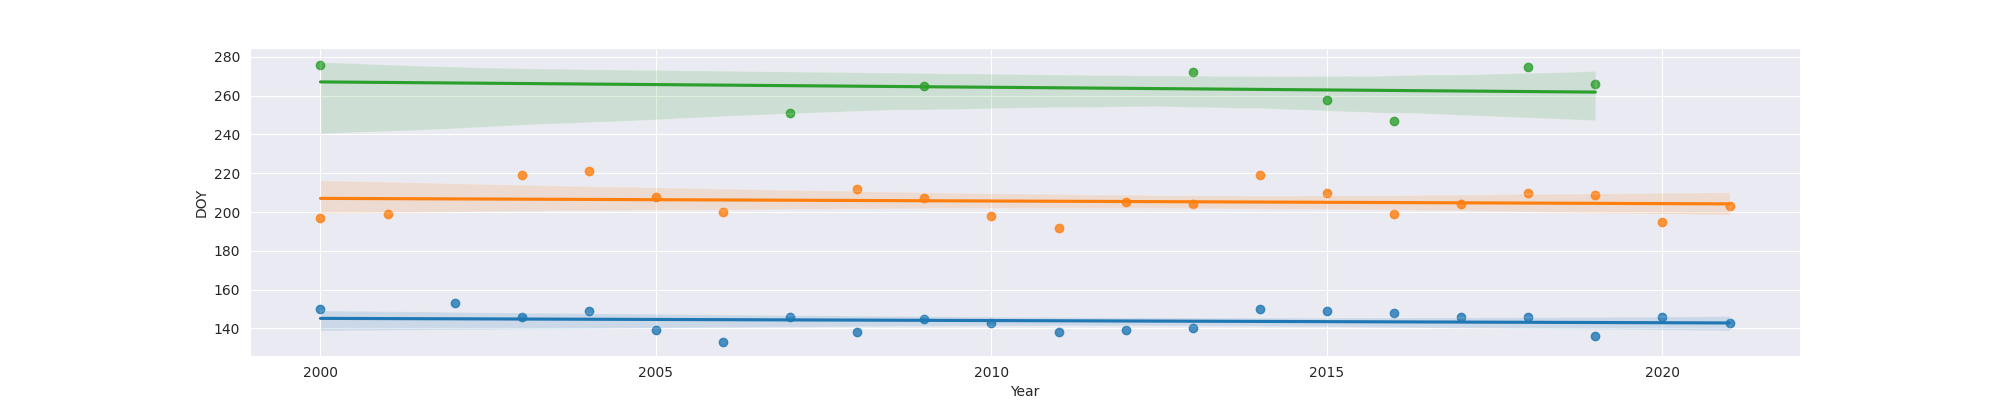

The table this chart was drawn from, first rows:
Year, MO, OW, FO
2000, 150.0, 197.0, 276.0
2001, , 199.0, 
2002, 153.0, , 
2003, 146.0, 219.0, 
2004, 149.0, 221.0, 
2005, 139.0, 208.0, 
2006, 133.0, 200.0, 
2007, 146.0, , 251.0
2008, 138.0, 212.0, 
2009, 145.0, 207.0, 265.0
2010, 143.0, 198.0, 
2011, 138.0, 192.0, 
2012, 139.0, 205.0, 
2013, 140.0, 204.0, 272.0
2014, 150.0, 219.0, 
2015, 149.0, 210.0, 258.0
2016, 148.0, 199.0, 247.0
2017, 146.0, 204.0, 
2018, 146.0, 210.0, 275.0
2019, 136.0, 209.0, 266.0
2020, 146.0, 195.0, 
2021, 143.0, 203.0, 
